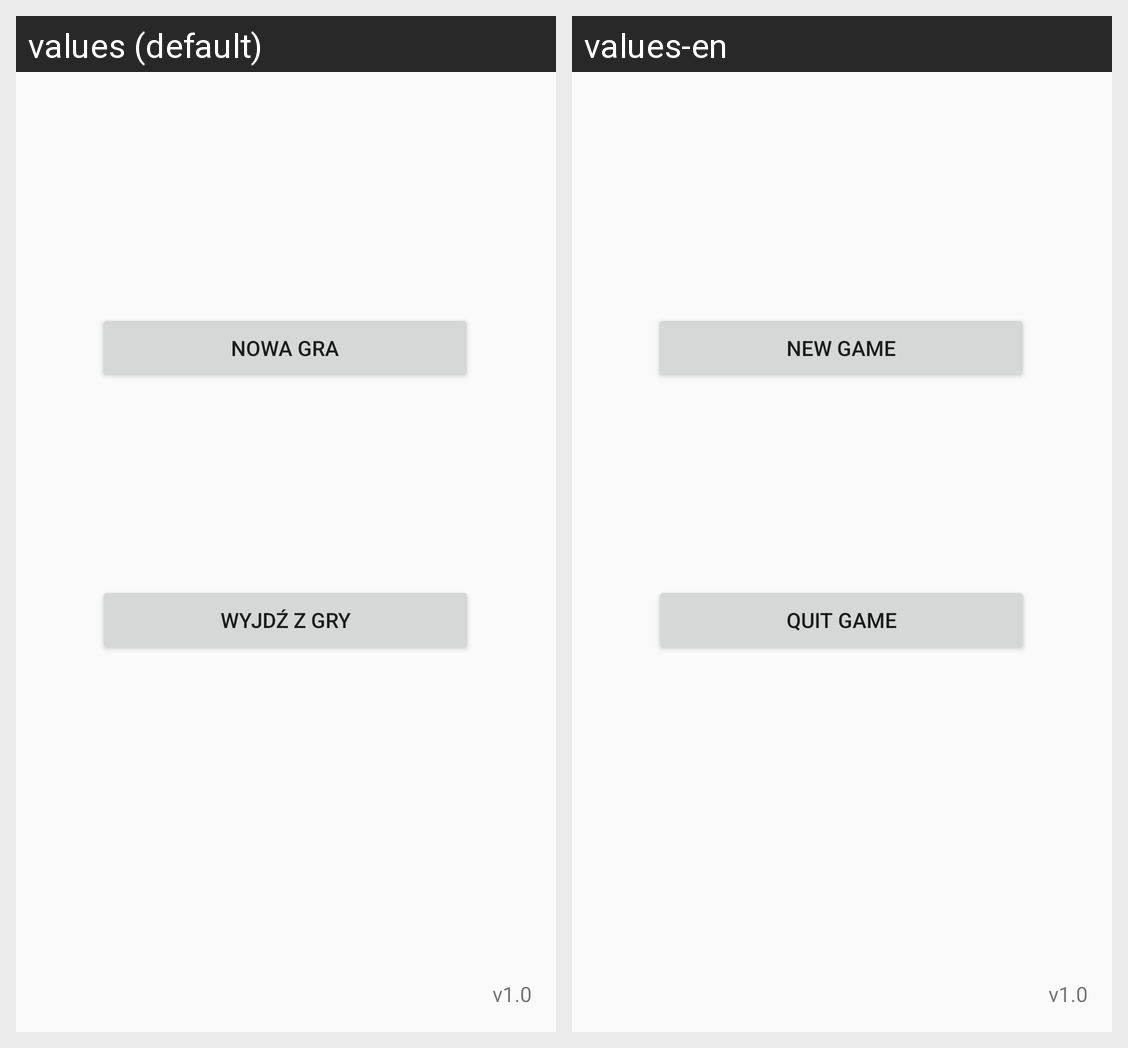

The same Android screen rendered under two of its app's locales, left to right. List the strings drawn on it with the default value and each locale's translation.
Android screen res/layout/activity_main.xml rendered under 2 locales, left to right: values (default), values-en. Device: Nexus 5 (rendered at 1080×1920; each locale shown at half size, 540×960, under a caption strip naming it); theme AppTheme.
Strings drawn on this screen, with the default value and each locale's value (text and hints the layout hard-codes, and strings that could not be matched under every locale, appear in the picture but are not listed):

new_game
  values: NOWA GRA
  values-en: NEW GAME

quit_game
  values: WYJDŹ Z GRY
  values-en: QUIT GAME

v1_0
  values: v1.0
  values-en: v1.0
